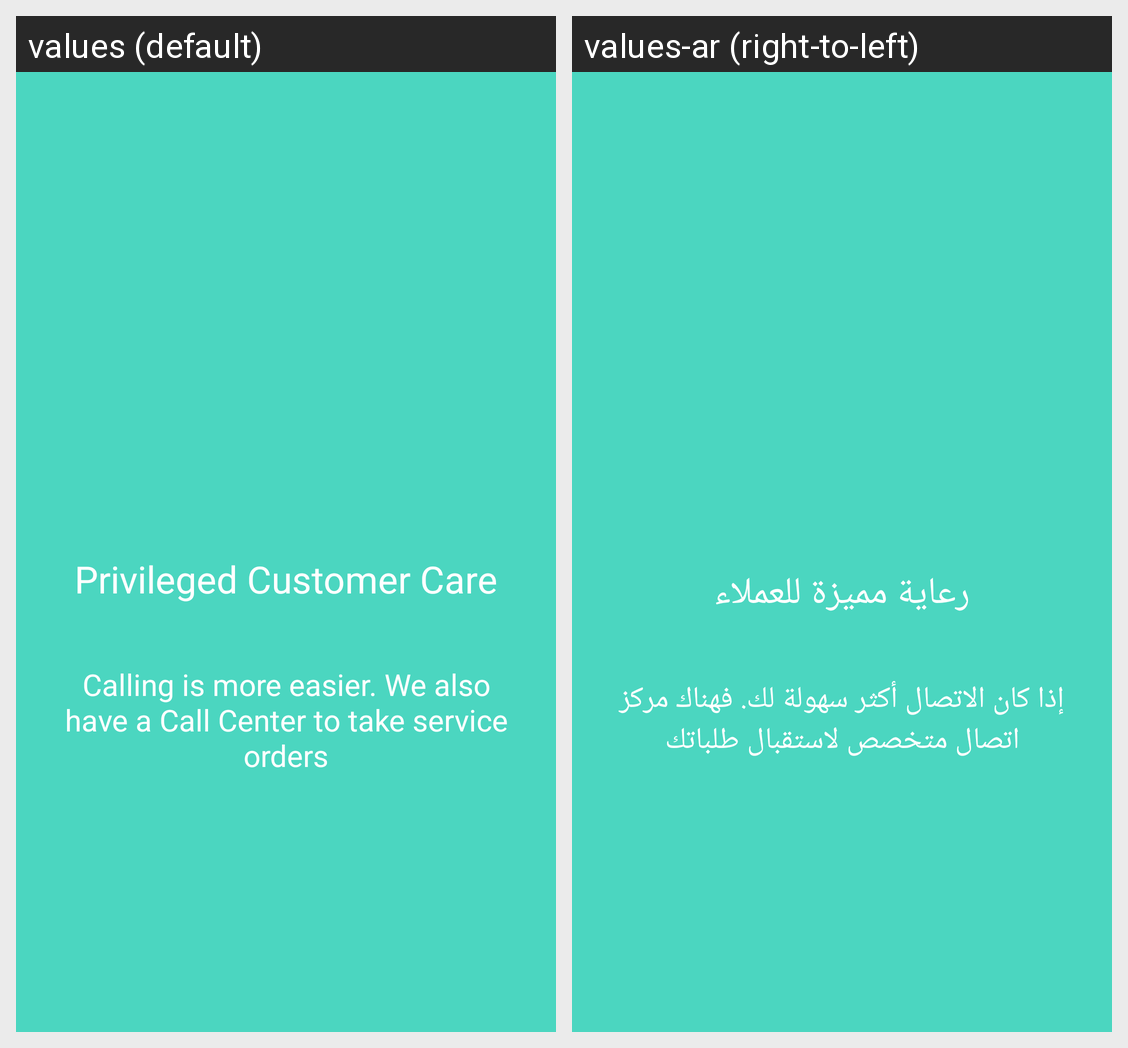

This grid shows one Android layout under two languages. Give, for every string resource on the screen, its name, the default text and each shown locale's text.
Android screen res/layout/walk_screen2.xml rendered under 2 locales, left to right: values (default), values-ar (right-to-left). Device: Nexus 5 (rendered at 1080×1920; each locale shown at half size, 540×960, under a caption strip naming it); theme AppTheme.
Strings drawn on this screen, with the default value and each locale's value (text and hints the layout hard-codes, and strings that could not be matched under every locale, appear in the picture but are not listed):

privileged_customer_care
  values: Privileged Customer Care
  values-ar: رعاية مميزة للعملاء

calling_is_more_easier_we_also_have_a_call_center_to_take_service_orders
  values: Calling is more easier. We also have a Call Center to take service orders
  values-ar: إذا كان الاتصال أكثر سهولة لك. فهناك مركز اتصال متخصص لاستقبال طلباتك
